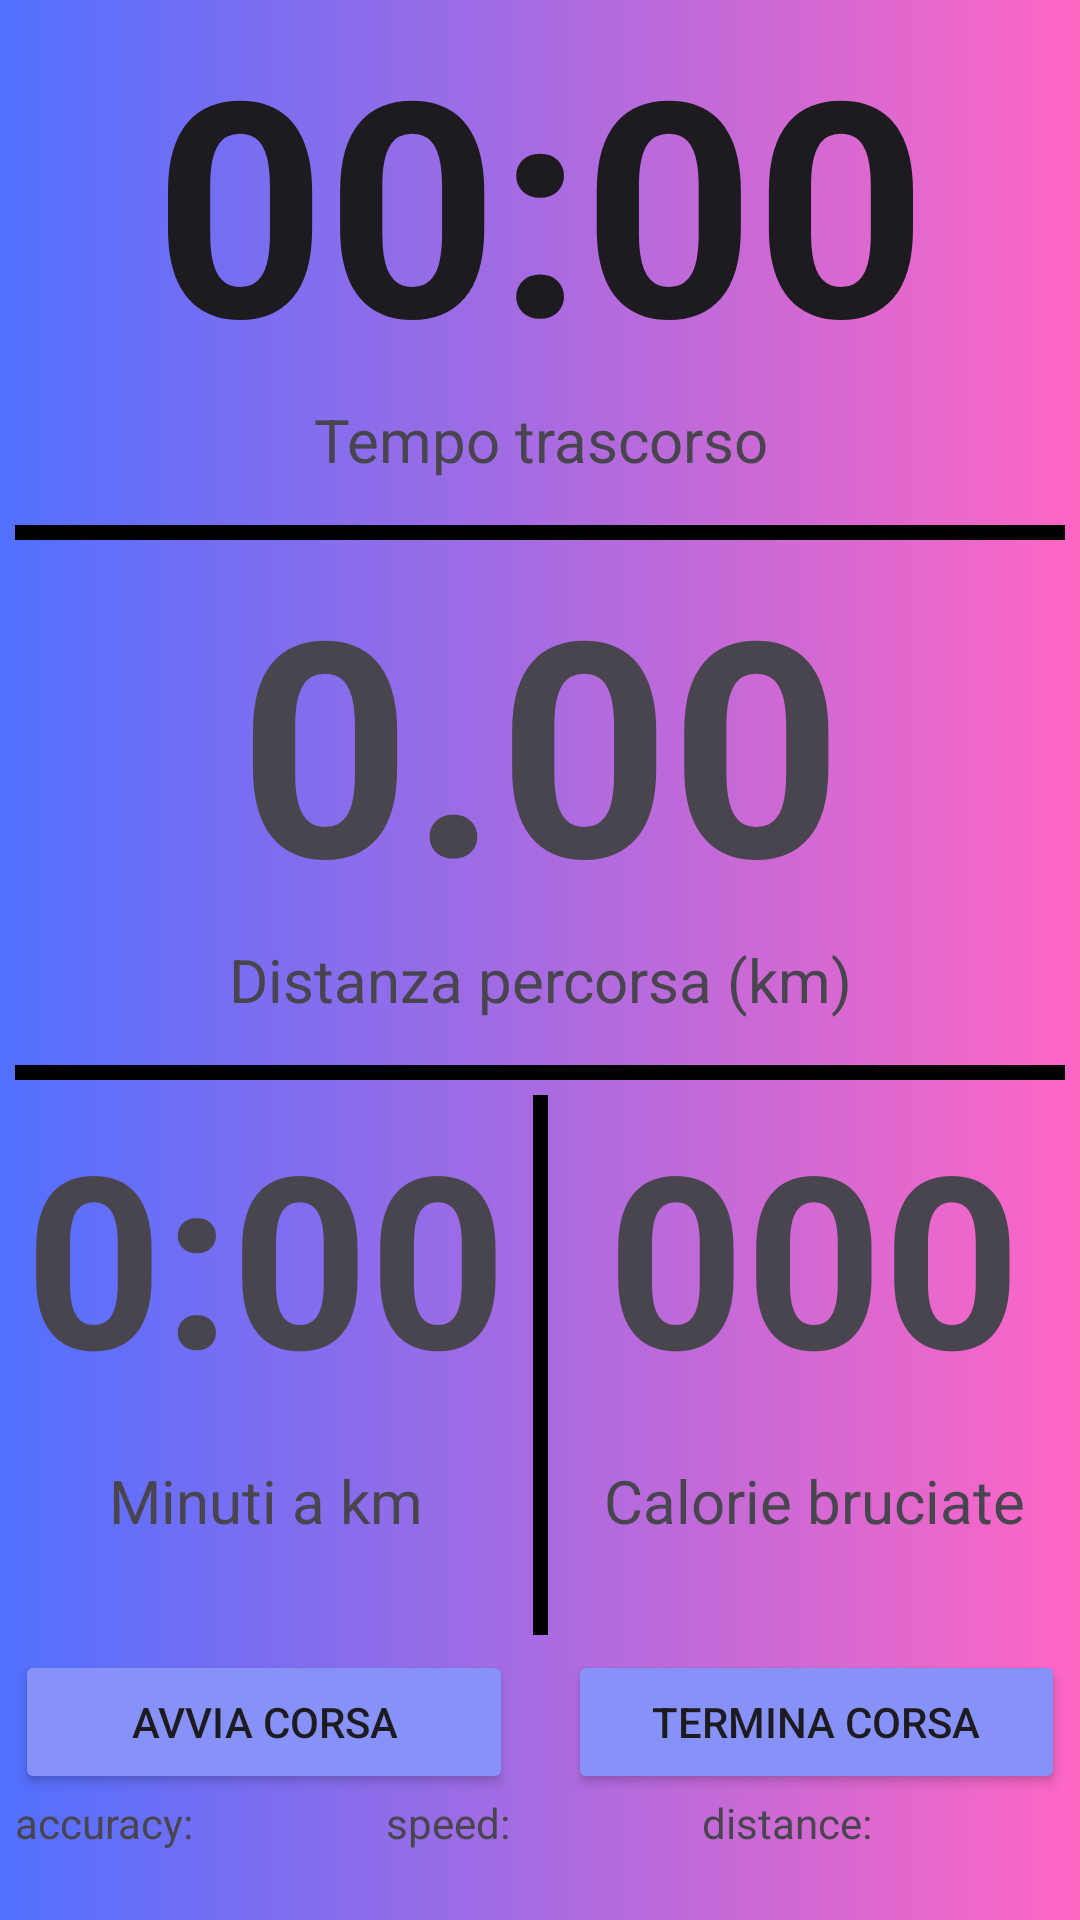

Here is an Android app screen rendered from its layout file. Give the layout XML and the strings, colors and styles it references.
<!-- AndroidManifest.xml: application theme Theme.AppWidget -->
<!-- res/layout/fragment_run.xml -->
<?xml version="1.0" encoding="utf-8"?>
<ScrollView xmlns:android="http://schemas.android.com/apk/res/android"
    xmlns:tools="http://schemas.android.com/tools"
    android:id="@+id/scrollView2"
    android:layout_width="match_parent"
    android:background="@drawable/background"
    android:layout_height="match_parent">

    <LinearLayout
        android:layout_width="match_parent"
        android:layout_height="wrap_content"
        android:orientation="vertical">

        <LinearLayout
            android:layout_width="match_parent"
            android:layout_height="wrap_content"
            android:orientation="horizontal">

            <Chronometer
                android:id="@+id/sessionChronometer"
                android:layout_width="match_parent"
                android:layout_height="match_parent"
                android:textAlignment="center"
                android:textStyle="bold"
                android:textSize="100sp" />
        </LinearLayout>

        <LinearLayout
            android:layout_width="match_parent"
            android:layout_height="wrap_content"
            android:orientation="horizontal">

            <TextView
                android:id="@+id/time"
                android:layout_width="match_parent"
                android:layout_height="wrap_content"
                android:text="@string/run_fragment_time_label"
                android:textAlignment="center"
                android:textSize="20sp" />
        </LinearLayout>

        <LinearLayout
            android:layout_width="match_parent"
            android:layout_height="wrap_content"
            android:layout_marginStart="5dp"
            android:layout_marginEnd="5dp"
            android:orientation="horizontal">

            <View
                android:id="@+id/linea"
                android:layout_width="match_parent"
                android:layout_height="5dp"
                android:layout_marginTop="15dp"
                android:background="@color/black" />
        </LinearLayout>

        <LinearLayout
            android:layout_width="match_parent"
            android:layout_height="wrap_content"
            android:orientation="horizontal">

            <TextView
                android:id="@+id/distanceTextView"
                android:layout_width="match_parent"
                android:layout_height="wrap_content"
                android:text="@string/run_fragment_distance_default_value"
                android:textAlignment="center"
                android:textSize="100sp"
                android:textStyle="bold"
                tools:text="1.54" />
        </LinearLayout>

        <LinearLayout
            android:layout_width="match_parent"
            android:layout_height="wrap_content"
            android:orientation="horizontal">

            <TextView
                android:id="@+id/testo_dist"
                android:layout_width="match_parent"
                android:layout_height="wrap_content"
                android:text="@string/run_fragment_distance_label"
                android:textAlignment="center"
                android:textSize="20sp" />
        </LinearLayout>

        <LinearLayout
            android:layout_width="match_parent"
            android:layout_height="wrap_content"
            android:layout_marginStart="5dp"
            android:layout_marginEnd="5dp"
            android:orientation="horizontal">

            <View
                android:id="@+id/linea2"
                android:layout_width="match_parent"
                android:layout_height="5dp"
                android:layout_marginTop="15dp"
                android:background="@color/black" />
        </LinearLayout>

        <LinearLayout
            android:layout_width="match_parent"
            android:layout_height="wrap_content"
            android:layout_marginTop="5dp"
            android:orientation="horizontal">

            <LinearLayout
                android:layout_width="match_parent"
                android:layout_height="wrap_content"
                android:layout_weight="1"
                android:orientation="vertical">

                <TextView
                    android:id="@+id/rateTextView"
                    android:layout_width="match_parent"
                    android:layout_height="wrap_content"
                    android:text="@string/run_fragment_rate_default_value"
                    android:textAlignment="center"
                    android:textSize="80sp"
                    android:textStyle="bold"
                    tools:text="7:42" />

                <TextView
                    android:id="@+id/passo_text"
                    android:layout_width="match_parent"
                    android:layout_height="wrap_content"
                    android:layout_marginTop="15dp"
                    android:text="@string/run_fragment_rate_label"
                    android:textAlignment="center"
                    android:textSize="20sp" />
            </LinearLayout>

            <View
                android:id="@+id/mezza"
                android:layout_width="5dp"
                android:layout_height="180dp"
                android:background="@color/black" />

            <LinearLayout
                android:layout_width="match_parent"
                android:layout_height="wrap_content"
                android:layout_weight="1"
                android:orientation="vertical">

                <TextView
                    android:id="@+id/kcalTextView"
                    android:layout_width="match_parent"
                    android:layout_height="wrap_content"
                    android:text="@string/run_fragment_kcal_default_value"
                    android:textAlignment="center"
                    android:textSize="80sp"
                    android:textStyle="bold"
                    tools:text="123" />

                <TextView
                    android:id="@+id/calorietxt"
                    android:layout_width="match_parent"
                    android:layout_height="wrap_content"
                    android:layout_marginTop="15dp"
                    android:text="@string/run_fragment_calories_label"
                    android:textAlignment="center"
                    android:textSize="20sp" />
            </LinearLayout>
        </LinearLayout>

        <LinearLayout
            android:layout_width="match_parent"
            android:layout_height="match_parent"
            android:layout_marginStart="5dp"
            android:layout_marginTop="5dp"
            android:layout_marginEnd="5dp"
            android:orientation="horizontal">

            <Button
                android:id="@+id/startServiceButton"
                android:layout_width="match_parent"
                android:layout_height="wrap_content"
                android:layout_weight="1"
                android:backgroundTint="@color/lavender"
                android:text="@string/run_fragment_start_button_label" />

            <Space
                android:layout_width="match_parent"
                android:layout_height="match_parent"
                android:layout_weight="1.8" />

            <Button
                android:id="@+id/stopServiceButton"
                android:layout_width="match_parent"
                android:layout_height="wrap_content"
                android:layout_weight="1"
                android:backgroundTint="@color/lavender"
                android:text="@string/run_fragment_stop_button_label" />
        </LinearLayout>

        <LinearLayout
            android:layout_width="match_parent"
            android:layout_height="wrap_content"
            android:layout_marginStart="5dp"
            android:layout_marginEnd="5dp"
            android:orientation="horizontal">

            <TextView
                android:id="@+id/debug_accuracy_textview"
                android:layout_width="wrap_content"
                android:layout_height="wrap_content"
                android:layout_weight="1"
                android:text="accuracy:" />

            <TextView
                android:id="@+id/debug_speed_textview"
                android:layout_width="wrap_content"
                android:layout_height="wrap_content"
                android:layout_weight="1"
                android:text="speed:" />

            <TextView
                android:id="@+id/debug_distance_textview"
                android:layout_width="wrap_content"
                android:layout_height="wrap_content"
                android:layout_weight="1"
                android:text="distance:" />
        </LinearLayout>

    </LinearLayout>
</ScrollView>
<!-- resources referenced by this layout -->
<resources>
  <color name="black">#FF000000</color>
  <color name="lavender">#8692f7</color>
  <!-- drawable background (drawable) -->
  <?xml version="1.0" encoding="utf-8"?>
  <selector xmlns:android="http://schemas.android.com/apk/res/android">
  <item>
      <shape android:layout_height="wrap_content" android:shape="rectangle">
          <gradient  android:endColor="#FF66C4" android:startColor="#5170FF"></gradient>
      </shape>
  
  </item>
  </selector>
  <string name="run_fragment_calories_label">Calorie bruciate</string>
  <string name="run_fragment_distance_default_value">0.00</string>
  <string name="run_fragment_distance_label">Distanza percorsa (km)</string>
  <string name="run_fragment_kcal_default_value">000</string>
  <string name="run_fragment_rate_default_value">0:00</string>
  <string name="run_fragment_rate_label">Minuti a km</string>
  <string name="run_fragment_start_button_label">Avvia corsa</string>
  <string name="run_fragment_stop_button_label">Termina corsa</string>
  <string name="run_fragment_time_label">Tempo trascorso</string>
  <style name="Theme.AppWidget" parent="Base.Theme.AppWidget" />
  <style name="Base.Theme.AppWidget" parent="Theme.Material3.DayNight.NoActionBar">
          
          
      </style>
</resources>
